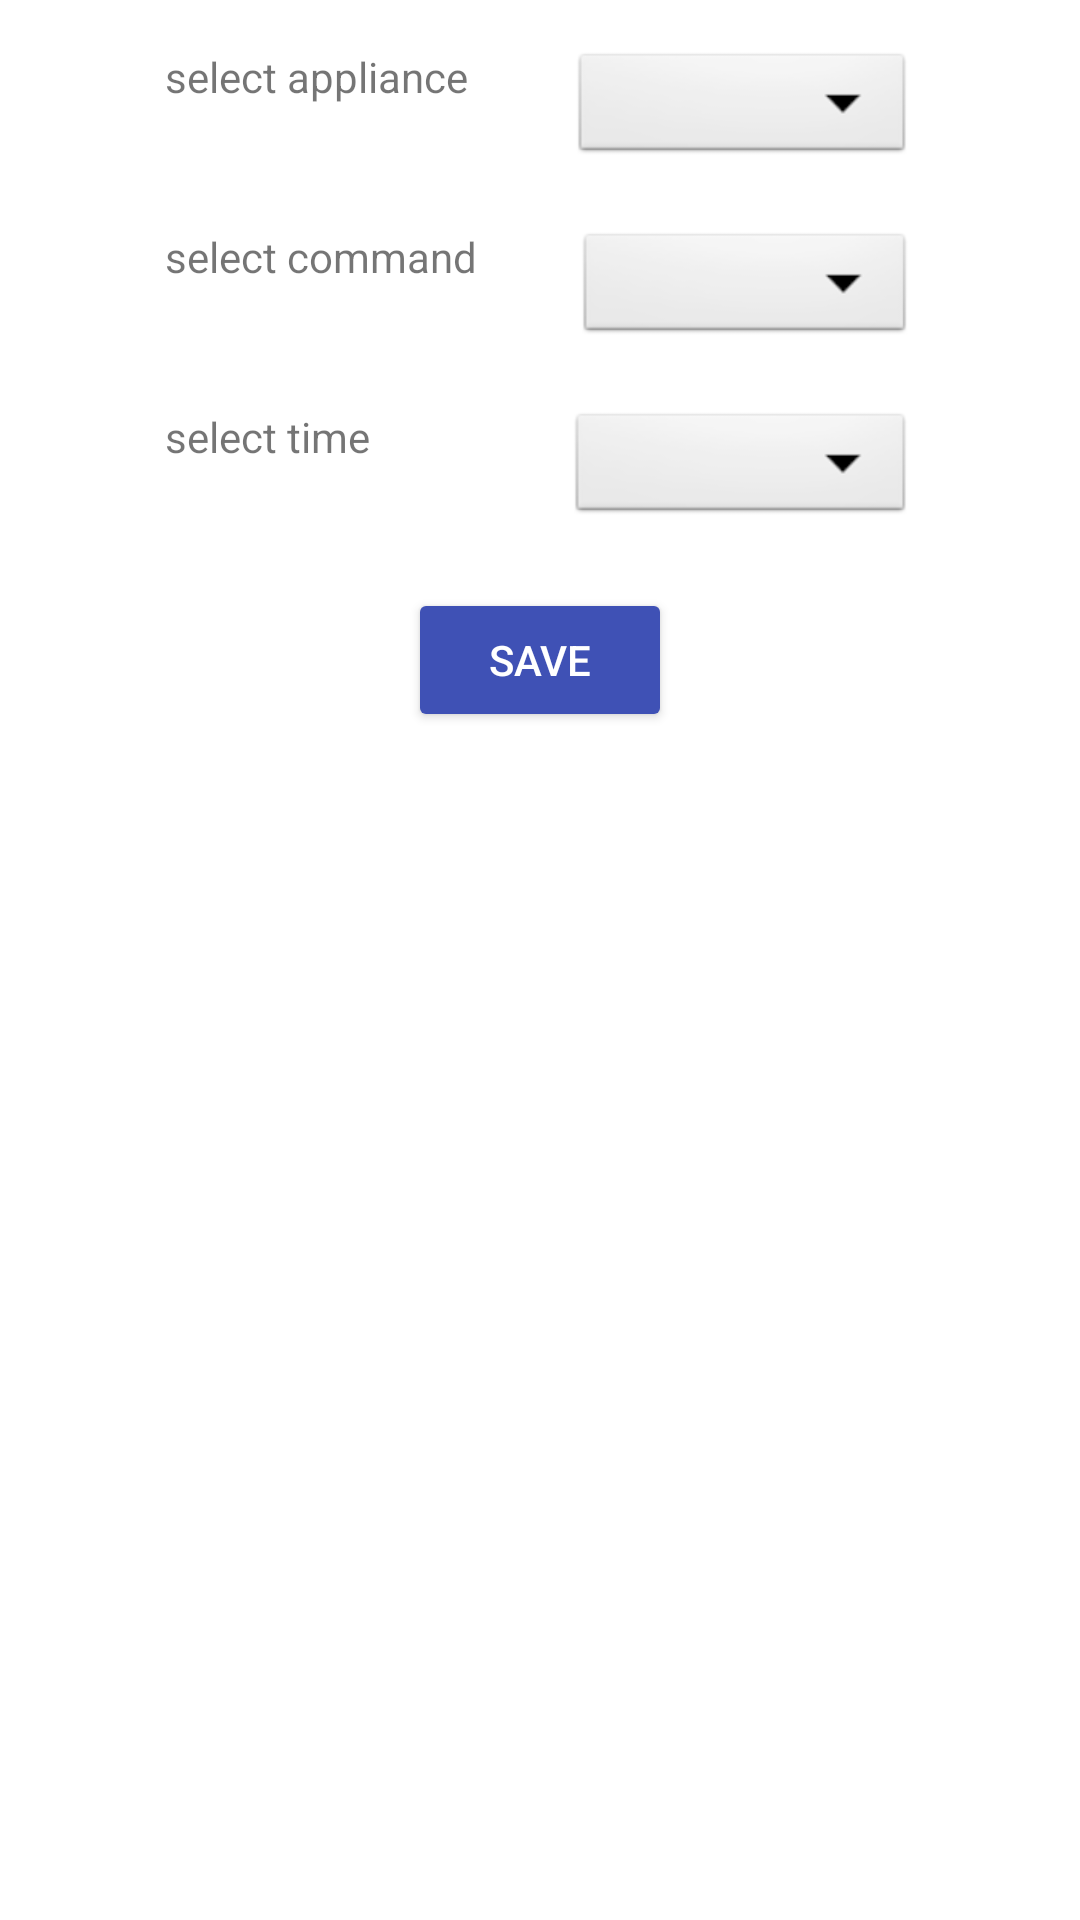

Layout XML and referenced resources for this Android screen:
<!-- AndroidManifest.xml: application theme AppTheme -->
<!-- res/layout/bottom_sheet_layout.xml -->
<?xml version="1.0" encoding="utf-8"?>
<LinearLayout
    xmlns:android="http://schemas.android.com/apk/res/android" android:layout_width="match_parent"
    android:orientation="vertical"
    android:padding="16dp"
    android:layout_height="match_parent">
    <LinearLayout
        android:layout_width="250dp"
        android:layout_height="wrap_content"
        android:layout_marginBottom="20dp"
        android:layout_gravity="center"
        android:weightSum="2">
        <TextView
            android:layout_width="wrap_content"
            android:layout_height="wrap_content"
            android:text="select appliance"
            android:layout_marginRight="20dp"
            android:layout_weight="1"
            />
        <Spinner
            android:id="@+id/spinner1"
            android:layout_width="100dp"
            android:layout_height="40dp"
            android:background="@android:drawable/btn_dropdown"
            android:spinnerMode="dropdown"
            android:layout_weight="1"/>
    </LinearLayout>
    <LinearLayout
        android:layout_width="250dp"
        android:layout_height="wrap_content"
        android:layout_marginBottom="20dp"
        android:layout_gravity="center"
        android:weightSum="2">
        <TextView
            android:layout_width="wrap_content"
            android:layout_height="wrap_content"
            android:text="select command"
            android:layout_marginRight="20dp"
            android:layout_weight="1"
            />
        <Spinner
            android:id="@+id/spinner2"
            android:layout_width="100dp"
            android:layout_height="40dp"
            android:background="@android:drawable/btn_dropdown"
            android:spinnerMode="dropdown"
            android:layout_weight="1"/>
    </LinearLayout>
    <LinearLayout
        android:layout_width="250dp"
        android:layout_height="wrap_content"
        android:layout_marginBottom="20dp"
        android:layout_gravity="center"
        android:weightSum="2"
        >
        <TextView
            android:layout_width="wrap_content"
            android:layout_height="wrap_content"
            android:text="select time"
            android:layout_marginRight="20dp"
            android:layout_weight="1.5"
            />
        <Spinner
            android:id="@+id/spinner3"
            android:layout_width="100dp"
            android:layout_height="40dp"
            android:background="@android:drawable/btn_dropdown"
            android:spinnerMode="dropdown"
            android:layout_weight="0.5"/>
    </LinearLayout>

    <Button
        android:id="@+id/save_task"
        android:layout_width="wrap_content"
        android:layout_height="wrap_content"
        android:text="Save"
        android:backgroundTint="#3F51B5"
        android:textColor="#FFF"
        android:layout_gravity="center"
        />

</LinearLayout>
<!-- resources referenced by this layout -->
<resources>
  <style name="AppTheme" parent="Theme.MaterialComponents.DayNight.NoActionBar">
          
          <item name="colorPrimary">@color/colorPrimary</item>
          <item name="colorPrimaryDark">@color/colorPrimaryDark</item>
          <item name="colorAccent">@color/colorAccent</item>
      </style>
  <color name="colorPrimary">#32B5E5</color>
  <color name="colorPrimaryDark">#32B5E5</color>
  <color name="colorAccent">#03DAC5</color>
</resources>
